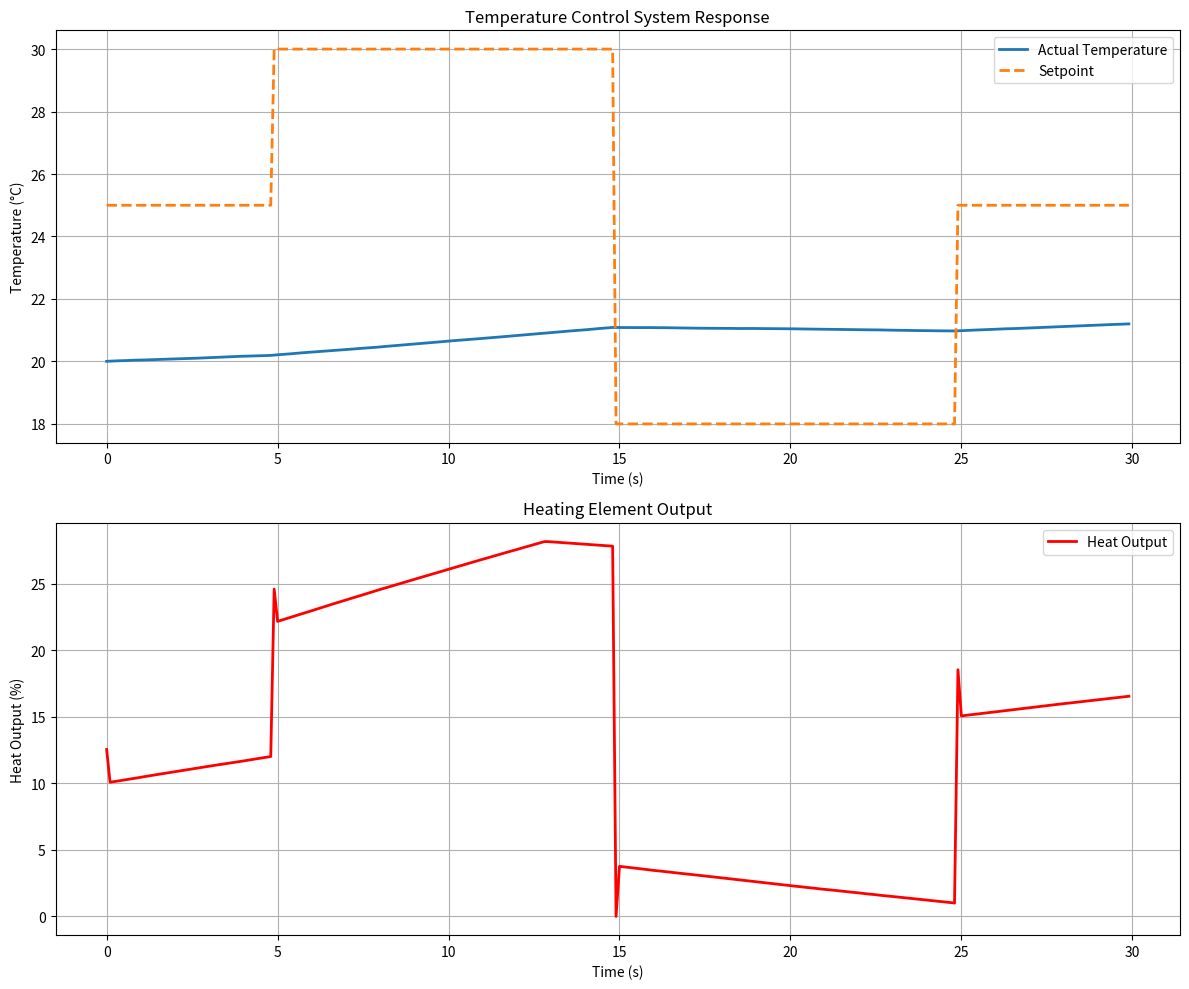

Python code for this plot:
#!/usr/bin/env python3
"""
Lesson 2: Advanced Control Systems and Feedback Loops
Example 3: Complete Temperature Control System with PID
"""

import time
import matplotlib.pyplot as plt
import numpy as np
import random

class PIDController:
    """
    A PID controller implementation with safety features
    """
    def __init__(self, kp, ki, kd, setpoint=0):
        self.kp = kp  # Proportional gain
        self.ki = ki  # Integral gain
        self.kd = kd  # Derivative gain
        self.setpoint = setpoint

        # Internal variables
        self.previous_error = 0
        self.integral = 0
        self.derivative = 0
        self.output_limits = (0, 100)  # Output limits (0-100%)

    def compute(self, current_value, dt=1.0):
        # Calculate error
        error = self.setpoint - current_value

        # Proportional term
        p_term = self.kp * error

        # Integral term with anti-windup protection
        self.integral += error * dt
        # Limit integral to prevent windup
        self.integral = max(min(self.integral, 100), -100)
        i_term = self.ki * self.integral

        # Derivative term
        if dt > 0:
            self.derivative = (error - self.previous_error) / dt
        else:
            self.derivative = 0
        d_term = self.kd * self.derivative

        # Calculate output
        output = p_term + i_term + d_term

        # Apply output limits
        output = max(min(output, self.output_limits[1]), self.output_limits[0])

        # Store error for next iteration
        self.previous_error = error

        return output

    def set_setpoint(self, setpoint):
        self.setpoint = setpoint
        # Reset integral when setpoint changes significantly
        if abs(setpoint - self.setpoint) > 1:
            self.integral = 0

    def set_tunings(self, kp, ki, kd):
        self.kp = kp
        self.ki = ki
        self.kd = kd

class TemperatureControlSystem:
    """
    A complete temperature control system with PID controller
    """
    def __init__(self, initial_temp=20.0):
        # Initialize PID controller for temperature control
        self.pid = PIDController(kp=2.0, ki=0.1, kd=0.05, setpoint=25.0)  # Target: 25°C
        self.current_temp = initial_temp
        self.heat_output = 0  # Output to heating element (0-100%)

        # System characteristics
        self.thermal_mass = 5.0  # How slowly temperature changes
        self.heat_loss_rate = 0.1  # Rate of heat loss to environment
        self.max_power = 100  # Maximum heating power

        # Safety limits
        self.max_temp = 80.0  # Maximum safe temperature
        self.min_temp = 0.0   # Minimum safe temperature

        # Data logging
        self.time_log = []
        self.temp_log = []
        self.output_log = []
        self.setpoint_log = []

    def update(self, dt=0.1):
        """
        Update the temperature control system

        Args:
            dt: Time step in seconds
        """
        # Get PID output based on current temperature
        control_signal = self.pid.compute(self.current_temp, dt)

        # Apply safety limits to heating output
        self.heat_output = max(0, min(self.max_power, control_signal))

        # Simulate temperature change based on heating and cooling
        heating_effect = (self.heat_output / 100.0) * 2.0 * dt  # Heat added
        cooling_effect = (self.current_temp - 20.0) * self.heat_loss_rate * dt  # Heat lost

        # Update temperature with some noise to simulate real system
        temp_change = heating_effect - cooling_effect + random.uniform(-0.1, 0.1) * dt
        self.current_temp += temp_change / self.thermal_mass

        # Apply temperature limits
        self.current_temp = max(self.min_temp, min(self.max_temp, self.current_temp))

        # Log data
        self.time_log.append(len(self.time_log) * dt)
        self.temp_log.append(self.current_temp)
        self.output_log.append(self.heat_output)
        self.setpoint_log.append(self.pid.setpoint)

        return self.current_temp, self.heat_output

    def change_setpoint(self, new_setpoint):
        """Change the target temperature"""
        print(f"Changing temperature setpoint from {self.pid.setpoint:.1f}°C to {new_setpoint:.1f}°C")
        self.pid.set_setpoint(new_setpoint)

    def emergency_stop(self):
        """Emergency stop function"""
        self.pid.set_setpoint(0)
        self.heat_output = 0
        print("Emergency stop activated! Temperature control disabled.")

    def get_system_status(self):
        """Get current system status"""
        return {
            'current_temp': self.current_temp,
            'target_temp': self.pid.setpoint,
            'heat_output': self.heat_output,
            'error': abs(self.pid.setpoint - self.current_temp),
            'is_safe': self.min_temp <= self.current_temp <= self.max_temp
        }

def run_temperature_control_simulation():
    """
    Run the complete temperature control simulation
    """
    print("Complete Temperature Control System Simulation")
    print("=============================================")
    print("This example demonstrates a complete PID-based temperature control system")
    print("with safety features and performance monitoring.\n")

    system = TemperatureControlSystem(initial_temp=20.0)

    print("System initialized:")
    print(f"- Initial temperature: {system.current_temp:.1f}°C")
    print(f"- Target temperature: {system.pid.setpoint:.1f}°C")
    print(f"- Thermal mass: {system.thermal_mass}")
    print(f"- Heat loss rate: {system.heat_loss_rate}\n")

    # Change setpoint during simulation to test response
    setpoint_changes = [(30.0, 5.0), (18.0, 15.0), (25.0, 25.0)]  # (setpoint, time)

    print("Starting temperature control simulation...")
    print("-" * 60)
    print(f"{'Time(s)':<8} {'Temp(°C)':<10} {'Output(%)':<12} {'Error(°C)':<12} {'Safe':<6}")
    print("-" * 60)

    start_time = time.time()

    for i in range(300):  # Run for 300 steps (30 seconds at 0.1s intervals)
        current_time = i * 0.1

        # Check for setpoint changes
        for new_setpoint, change_time in setpoint_changes:
            if abs(current_time - change_time) < 0.1:  # Within time threshold
                system.change_setpoint(new_setpoint)

        temp, output = system.update(dt=0.1)

        # Get system status
        status = system.get_system_status()

        # Print status every 20 steps
        if i % 20 == 0:
            safe_status = "Yes" if status['is_safe'] else "No"
            print(f"{current_time:<8.1f} {temp:<10.2f} {output:<12.2f} {status['error']:<12.2f} {safe_status:<6}")

        time.sleep(0.001)  # Small delay to simulate real-time operation

    elapsed_time = time.time() - start_time
    print(f"\nSimulation completed in {elapsed_time:.2f} seconds")

    # Calculate final performance metrics
    final_status = system.get_system_status()
    avg_error = np.mean([abs(sp - temp) for sp, temp in zip(system.setpoint_log, system.temp_log)])
    max_error = max([abs(sp - temp) for sp, temp in zip(system.setpoint_log, system.temp_log)])

    print(f"\nFinal System Status:")
    print(f"- Current temperature: {final_status['current_temp']:.2f}°C")
    print(f"- Target temperature: {final_status['target_temp']:.2f}°C")
    print(f"- Current error: {final_status['error']:.2f}°C")
    print(f"- Final heat output: {final_status['heat_output']:.2f}%")
    print(f"- System safety: {final_status['is_safe']}")

    print(f"\nPerformance Metrics:")
    print(f"- Average error: {avg_error:.3f}°C")
    print(f"- Maximum error: {max_error:.3f}°C")
    print(f"- Total simulation time: {system.time_log[-1]:.1f} seconds")

    # Plot results
    fig, (ax1, ax2) = plt.subplots(2, 1, figsize=(12, 10))

    # Temperature plot
    ax1.plot(system.time_log, system.temp_log, label='Actual Temperature', linewidth=2)
    ax1.plot(system.time_log, system.setpoint_log, label='Setpoint', linestyle='--', linewidth=2)
    ax1.set_xlabel('Time (s)')
    ax1.set_ylabel('Temperature (°C)')
    ax1.set_title('Temperature Control System Response')
    ax1.legend()
    ax1.grid(True)

    # Output plot
    ax2.plot(system.time_log, system.output_log, label='Heat Output', color='red', linewidth=2)
    ax2.set_xlabel('Time (s)')
    ax2.set_ylabel('Heat Output (%)')
    ax2.set_title('Heating Element Output')
    ax2.legend()
    ax2.grid(True)

    plt.tight_layout()
    plt.show()

    print(f"\nThe temperature control system successfully regulated the temperature")
    print(f"to follow the changing setpoints with good stability and safety.")

def main():
    run_temperature_control_simulation()

if __name__ == "__main__":
    main()